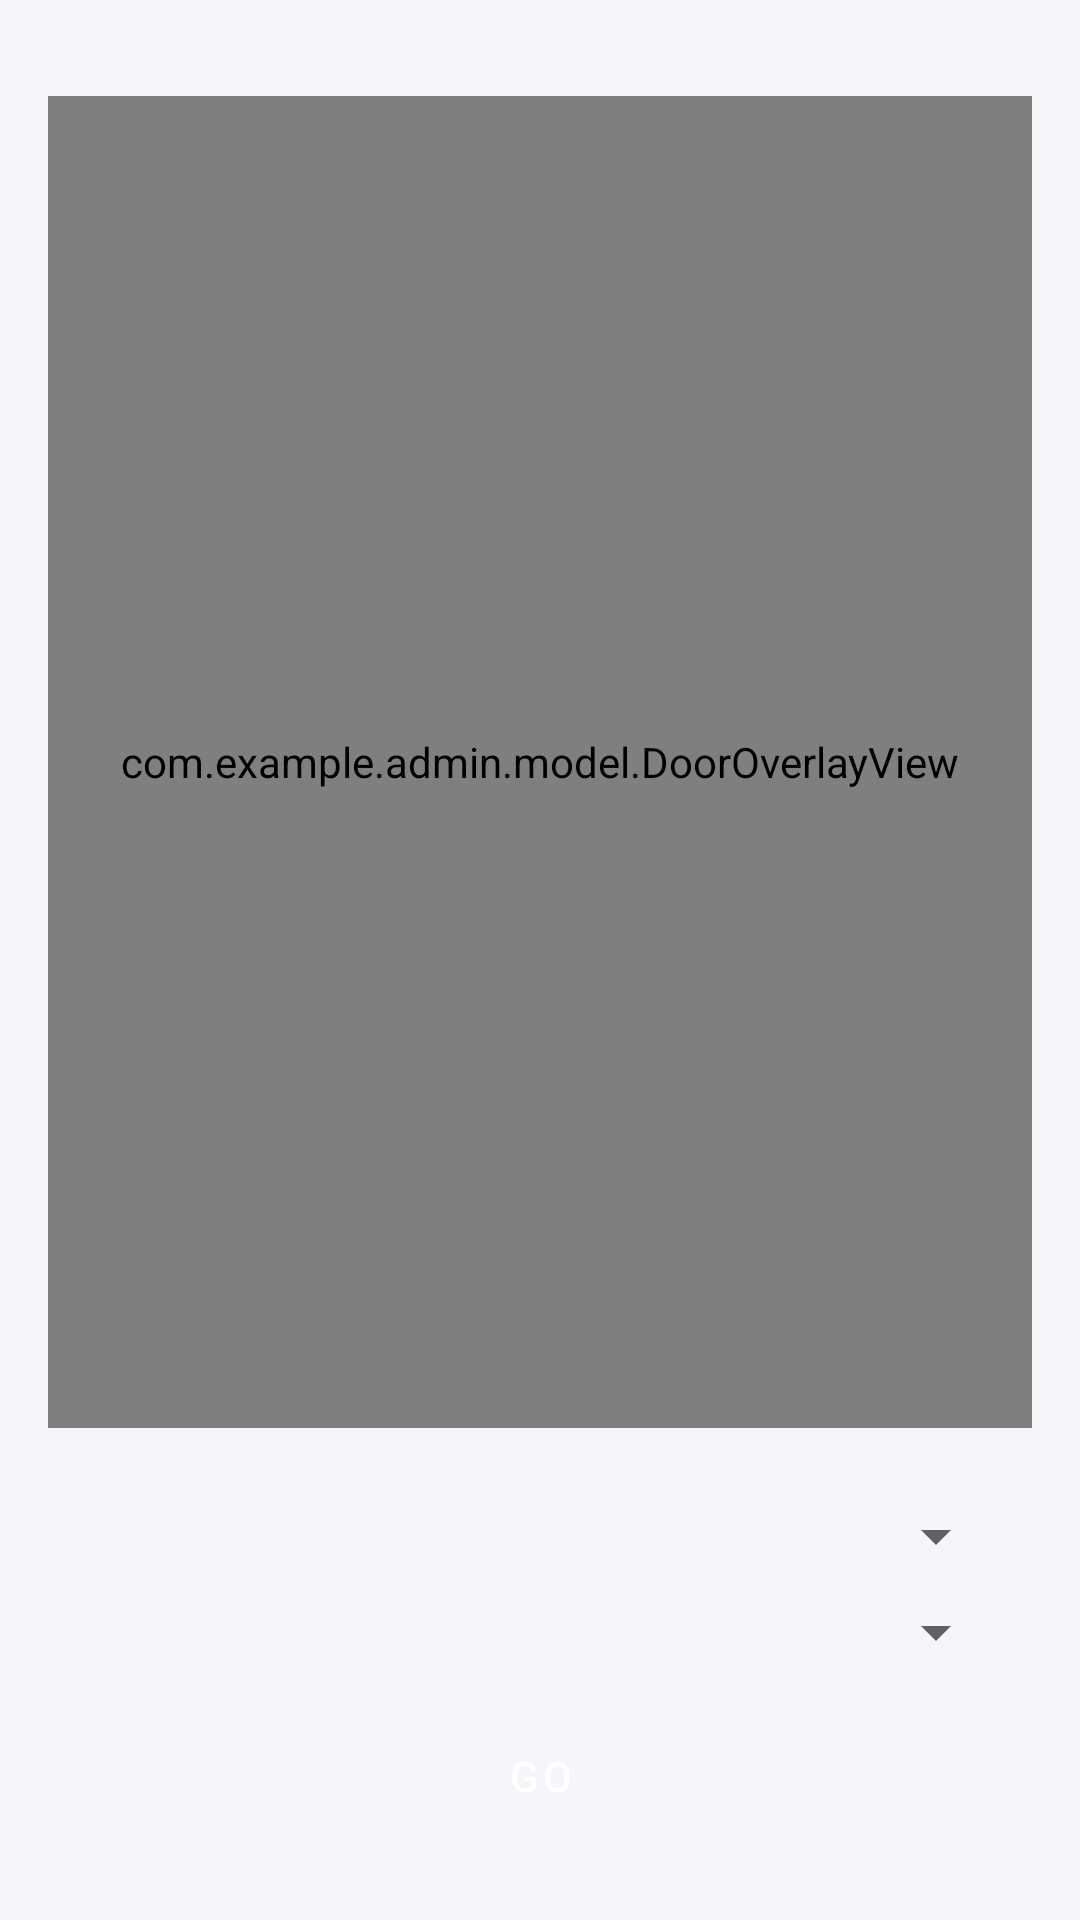

Write the Android layout XML for this screen, with the resource values it uses.
<!-- AndroidManifest.xml: application theme AppTheme -->
<!-- res/layout/activity_view_map.xml -->
<?xml version="1.0" encoding="utf-8"?>
<androidx.constraintlayout.widget.ConstraintLayout xmlns:android="http://schemas.android.com/apk/res/android"
    xmlns:app="http://schemas.android.com/apk/res-auto"
    xmlns:tools="http://schemas.android.com/tools"
    android:id="@+id/viewMapLayout"
    android:layout_width="match_parent"
    android:layout_height="match_parent"
    android:padding="16dp"
    tools:context="com.example.user.ui.ViewMapActivity">


    <FrameLayout
        android:id="@+id/frameLayout"
        android:layout_width="0dp"
        android:layout_height="0dp"
        android:layout_marginTop="16dp"
        android:layout_marginBottom="16dp"
        app:layout_constraintTop_toTopOf="parent"
        app:layout_constraintBottom_toTopOf="@id/controlsLayout"
        app:layout_constraintStart_toStartOf="parent"
        app:layout_constraintEnd_toEndOf="parent">

        <com.github.chrisbanes.photoview.PhotoView
            android:id="@+id/imageMap"
            android:layout_width="match_parent"
            android:layout_height="match_parent"
            android:scaleType="fitCenter" />

        <com.example.admin.model.DoorOverlayView
            android:id="@+id/doorOverlay"
            android:layout_width="match_parent"
            android:layout_height="match_parent" />
    </FrameLayout>



    <LinearLayout
        android:id="@+id/controlsLayout"
        android:layout_width="0dp"
        android:layout_height="wrap_content"
        android:orientation="vertical"
        app:layout_constraintBottom_toBottomOf="parent"
        app:layout_constraintStart_toStartOf="parent"
        app:layout_constraintEnd_toEndOf="parent"
        android:padding="8dp">

        <Spinner
            android:id="@+id/startRoomSpinner"
            android:layout_width="match_parent"
            android:layout_height="wrap_content"
            android:prompt="@string/select_start_room"/>

        <Spinner
            android:id="@+id/endRoomSpinner"
            android:layout_width="match_parent"
            android:layout_height="wrap_content"
            android:layout_marginTop="8dp"
            android:prompt="@string/select_end_room"/>

        <Button
            android:id="@+id/goButton"
            android:layout_width="match_parent"
            android:layout_height="wrap_content"
            android:text="Go"
            android:layout_marginTop="12dp"/>
    </LinearLayout>
</androidx.constraintlayout.widget.ConstraintLayout>
<!-- resources referenced by this layout -->
<resources>
  <string name="select_end_room">Select End Room</string>
  <string name="select_start_room">Select Start Room</string>
  <style name="AppTheme" parent="Theme.MaterialComponents.DayNight.NoActionBar">
          
          <item name="android:windowBackground">@color/background_main</item>
          
          <item name="android:statusBarColor">@color/black</item>
          
          <item name="colorPrimary">@color/button_dark</item>
          <item name="colorPrimaryVariant">@color/button_dark</item>
          <item name="colorOnPrimary">@color/white</item>
  
          
          <item name="colorSecondary">@color/floorplan_card_bg</item>
          <item name="colorOnSecondary">@color/text_primary</item>
  
          
          <item name="android:textColorPrimary">@color/text_primary</item>
          <item name="android:textColorSecondary">@color/text_secondary</item>
  
          
          <item name="buttonStyle">@style/CustomButton</item>
  
          
          <item name="editTextStyle">@style/CustomEditText</item>
      </style>
  <color name="background_main">#F5F6FA</color>
  <color name="black">#FF000000</color>
  <color name="button_dark">#1A1D29</color>
  <color name="white">#FFFFFFFF</color>
  <color name="floorplan_card_bg">#D8DBE3</color>
  <color name="text_primary">#1A1D29</color>
  <color name="text_secondary">#606060</color>
  <style name="CustomButton" parent="Widget.MaterialComponents.Button">
          <item name="android:backgroundTint">@color/button_dark</item>
          <item name="android:textColor">@color/white</item>
      </style>
  <style name="CustomEditText" parent="Widget.MaterialComponents.TextInputEditText.FilledBox">
          <item name="android:textColor">@color/text_primary</item>
          <item name="android:backgroundTint">@color/floorplan_card_bg</item>
      </style>
</resources>
